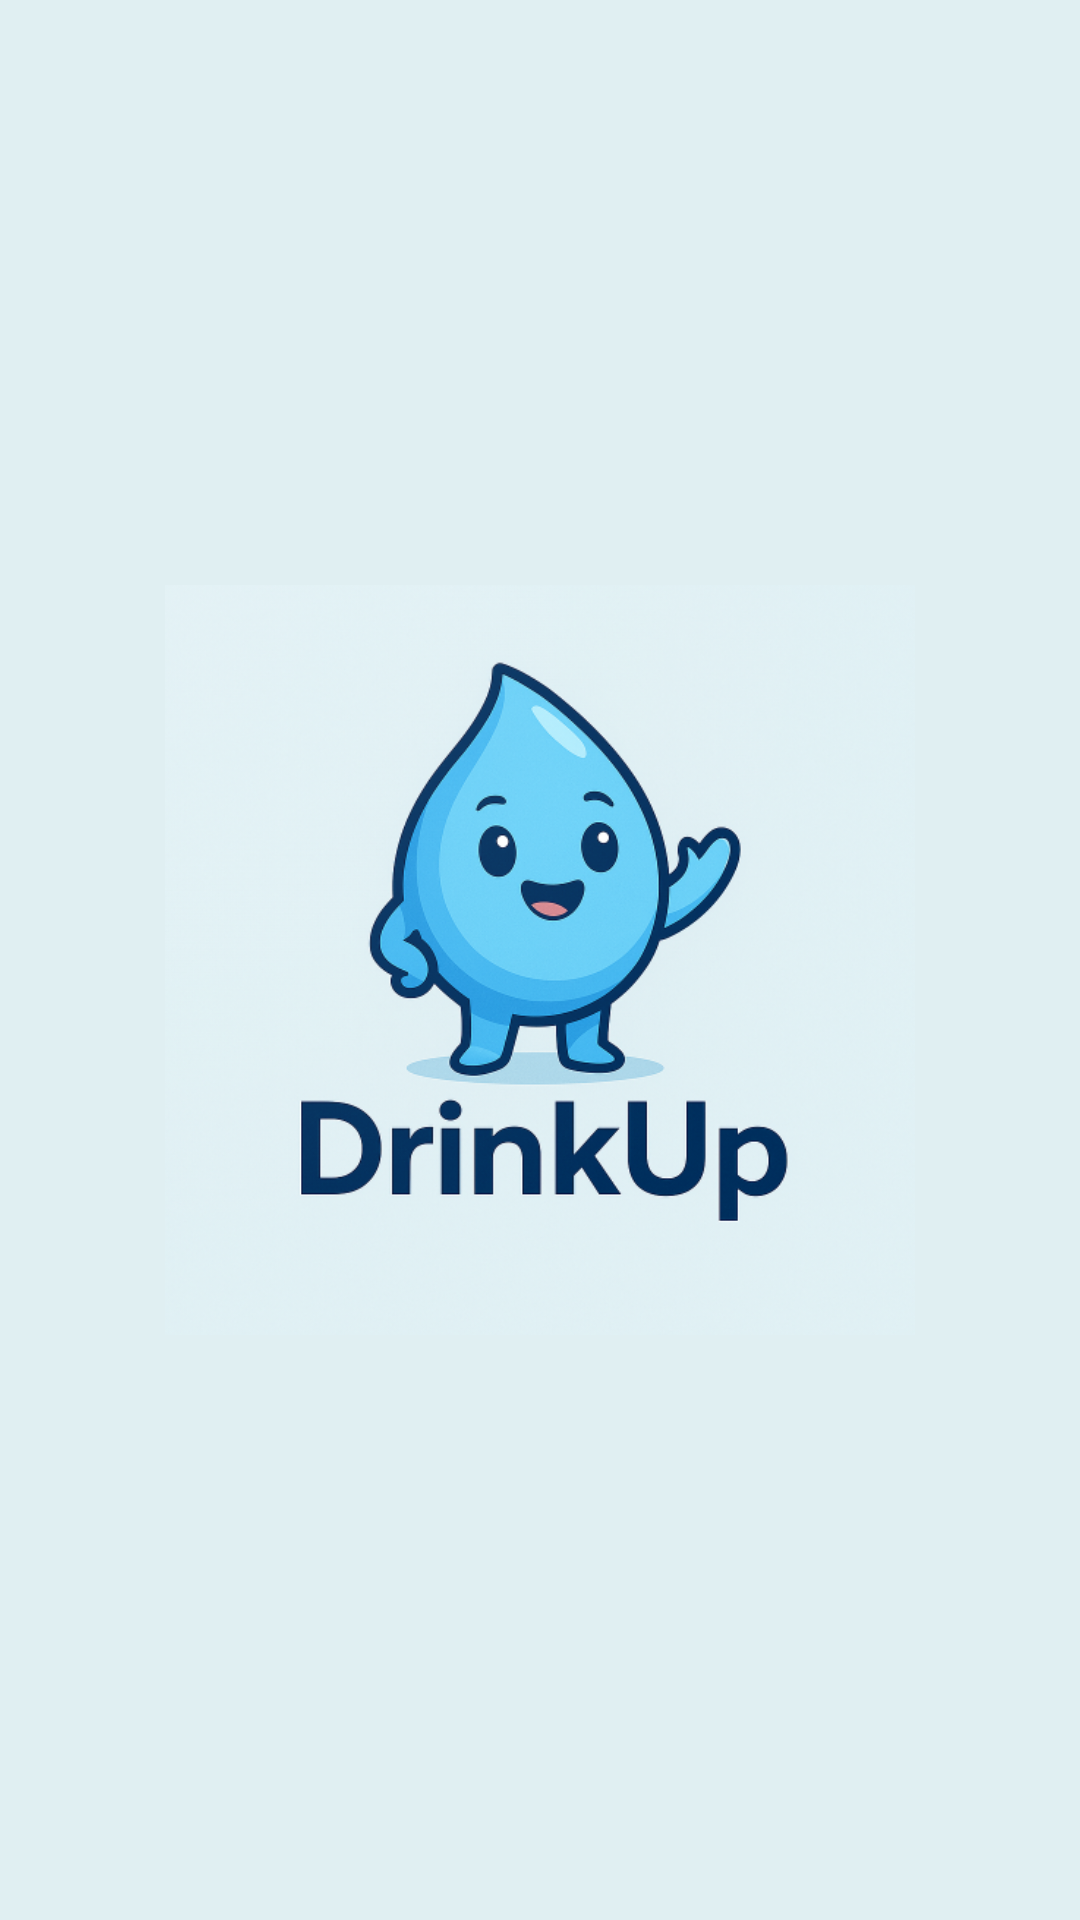

Here is an Android app screen rendered from its layout file. Give the layout XML and the strings, colors and styles it references.
<!-- AndroidManifest.xml: application theme Theme.DrinkUpGrupo06 -->
<!-- res/layout/splashscreen.xml -->
<?xml version="1.0" encoding="utf-8"?>
<LinearLayout xmlns:android="http://schemas.android.com/apk/res/android"
    xmlns:app="http://schemas.android.com/apk/res-auto"
    xmlns:tools="http://schemas.android.com/tools"
    android:id="@+id/main"
    android:orientation="vertical"
    android:gravity="center"
    android:background="@color/aqua"
    android:layout_width="match_parent"
    android:layout_height="match_parent"
    tools:context=".SplashScreen">

    <ImageView
        android:id="@+id/logo"
        android:layout_width="250dp"
        android:layout_height="250dp"
        android:layout_gravity="center"
        android:src="@drawable/logoapp"
        android:contentDescription="@string/logo_de_la_aplicaci_n"
        />


</LinearLayout>
<!-- resources referenced by this layout -->
<resources>
  <color name="aqua">#E0EFF2</color>
  <!-- drawable logoapp: png bitmap (drawable, 337078 bytes) -->
  <string name="logo_de_la_aplicaci_n">Logo de la aplicación</string>
  <style name="Theme.DrinkUpGrupo06" parent="Base.Theme.DrinkUpGrupo06" />
  <style name="Base.Theme.DrinkUpGrupo06" parent="Theme.Material3.DayNight">
          <item name="colorPrimary">@color/azul_1</item>
          <item name="colorPrimaryVariant">@color/azul_2</item>
          <item name="colorOnPrimary">@android:color/white</item>
  
          
          <item name="colorSecondary">@color/azul_4</item>
          <item name="colorSecondaryVariant">@color/azul_5</item>
          <item name="colorOnSecondary">@android:color/white</item>
  
          
          <item name="android:colorBackground">@android:color/white</item>
          <item name="colorSurface">@color/azul_1</item>
      </style>
  <color name="azul_1">#1269DF</color>
  <color name="azul_2">#0E5ACC</color>
  <color name="azul_4">#053CA7</color>
  <color name="azul_5">#002D94</color>
</resources>
